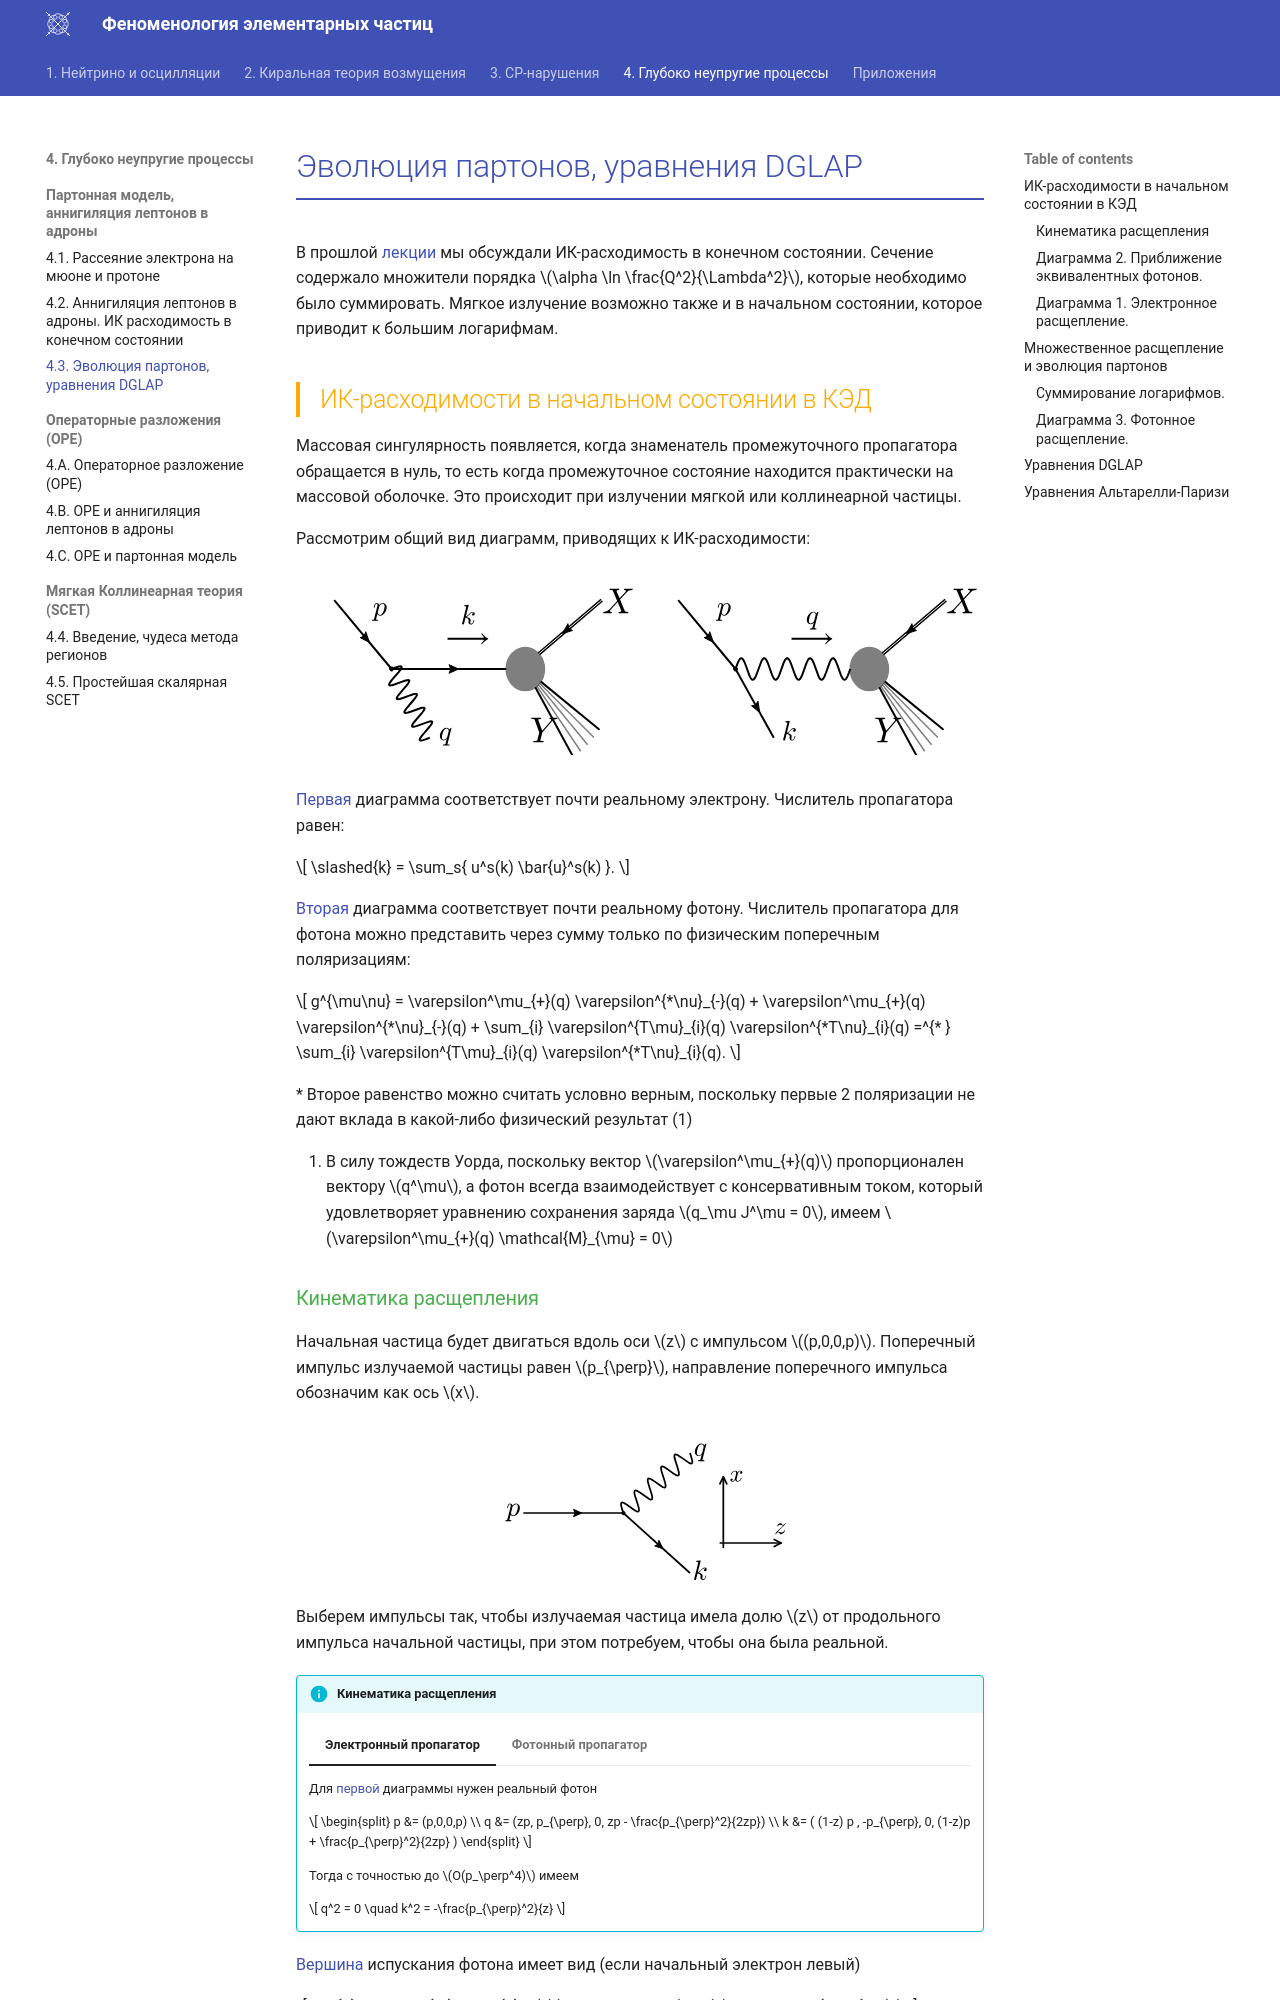

repository: PhysCourse/Phenomenology · page: DeepInelastic/Partons/L3/index.html · generator: mkdocs

# Эволюция партонов, уравнения DGLAP

В прошлой [лекции](L2.md){ref-require} мы обсуждали ИК-расходимость в конечном состоянии. Сечение содержало множители порядка 
$\alpha \ln \frac{Q^2}{\Lambda^2}$, которые необходимо было суммировать.
Мягкое излучение возможно также и в начальном состоянии, которое приводит к большим логарифмам.

## ИК-расходимости в начальном состоянии в КЭД

Массовая сингулярность появляется, когда знаменатель промежуточного пропагатора обращается в нуль, то есть когда промежуточное состояние находится практически на массовой оболочке. Это происходит при излучении мягкой или коллинеарной частицы.

Рассмотрим общий вид диаграмм, приводящих к ИК-расходимости:

<div style="overflow-x: auto; overflow-y: hidden; display: grid; grid-template-columns: auto auto; align-items: center;" markdown>
<div markdown>
\begin{figure}{fig:parton_decoupling_1}
<figure markdown=span>
    ![PartonDivs](images/PartonSinular2-d.svg#only-dark)
    ![PartonDivs](images/PartonSinular2-l.svg#only-light)
</figure>
\end{figure}
</div>
<div markdown>
\begin{figure}{fig:parton_decoupling_2}
<figure markdown=span>
    ![PartonDivs](images/PartonSinular1-d.svg#only-dark)
    ![PartonDivs](images/PartonSinular1-l.svg#only-light)
</figure>
\end{figure}
</div>
</div>

[Первая](#fig:parton_decoupling_1) диаграмма соответствует почти реальному электрону. Числитель пропагатора равен:

\[
    \slashed{k} = \sum_s{ u^s(k) \bar{u}^s(k) }.
\]

[Вторая](#fig:parton_decoupling_2) диаграмма соответствует почти реальному фотону. Числитель пропагатора для фотона можно представить через сумму только по физическим поперечным поляризациям:

\[
    g^{\mu\nu} = \varepsilon^\mu_{+}(q) \varepsilon^{*\nu}_{-}(q) + 
    \varepsilon^\mu_{+}(q) \varepsilon^{*\nu}_{-}(q) + 
    \sum_{i} \varepsilon^{T\mu}_{i}(q) \varepsilon^{*T\nu}_{i}(q) =^{* } \sum_{i} \varepsilon^{T\mu}_{i}(q) \varepsilon^{*T\nu}_{i}(q).
\]

\* Второе равенство можно считать условно верным, поскольку первые 2 поляризации не дают вклада в какой-либо физический результат (1)
{.annotate}

1. В силу тождеств Уорда, поскольку вектор $\varepsilon^\mu_{+}(q)$ пропорционален вектору $q^\mu$, а фотон всегда взаимодействует с консервативным током, который удовлетворяет уравнению сохранения заряда $q_\mu J^\mu = 0$, имеем $\varepsilon^\mu_{+}(q) \mathcal{M}_{\mu} = 0$
